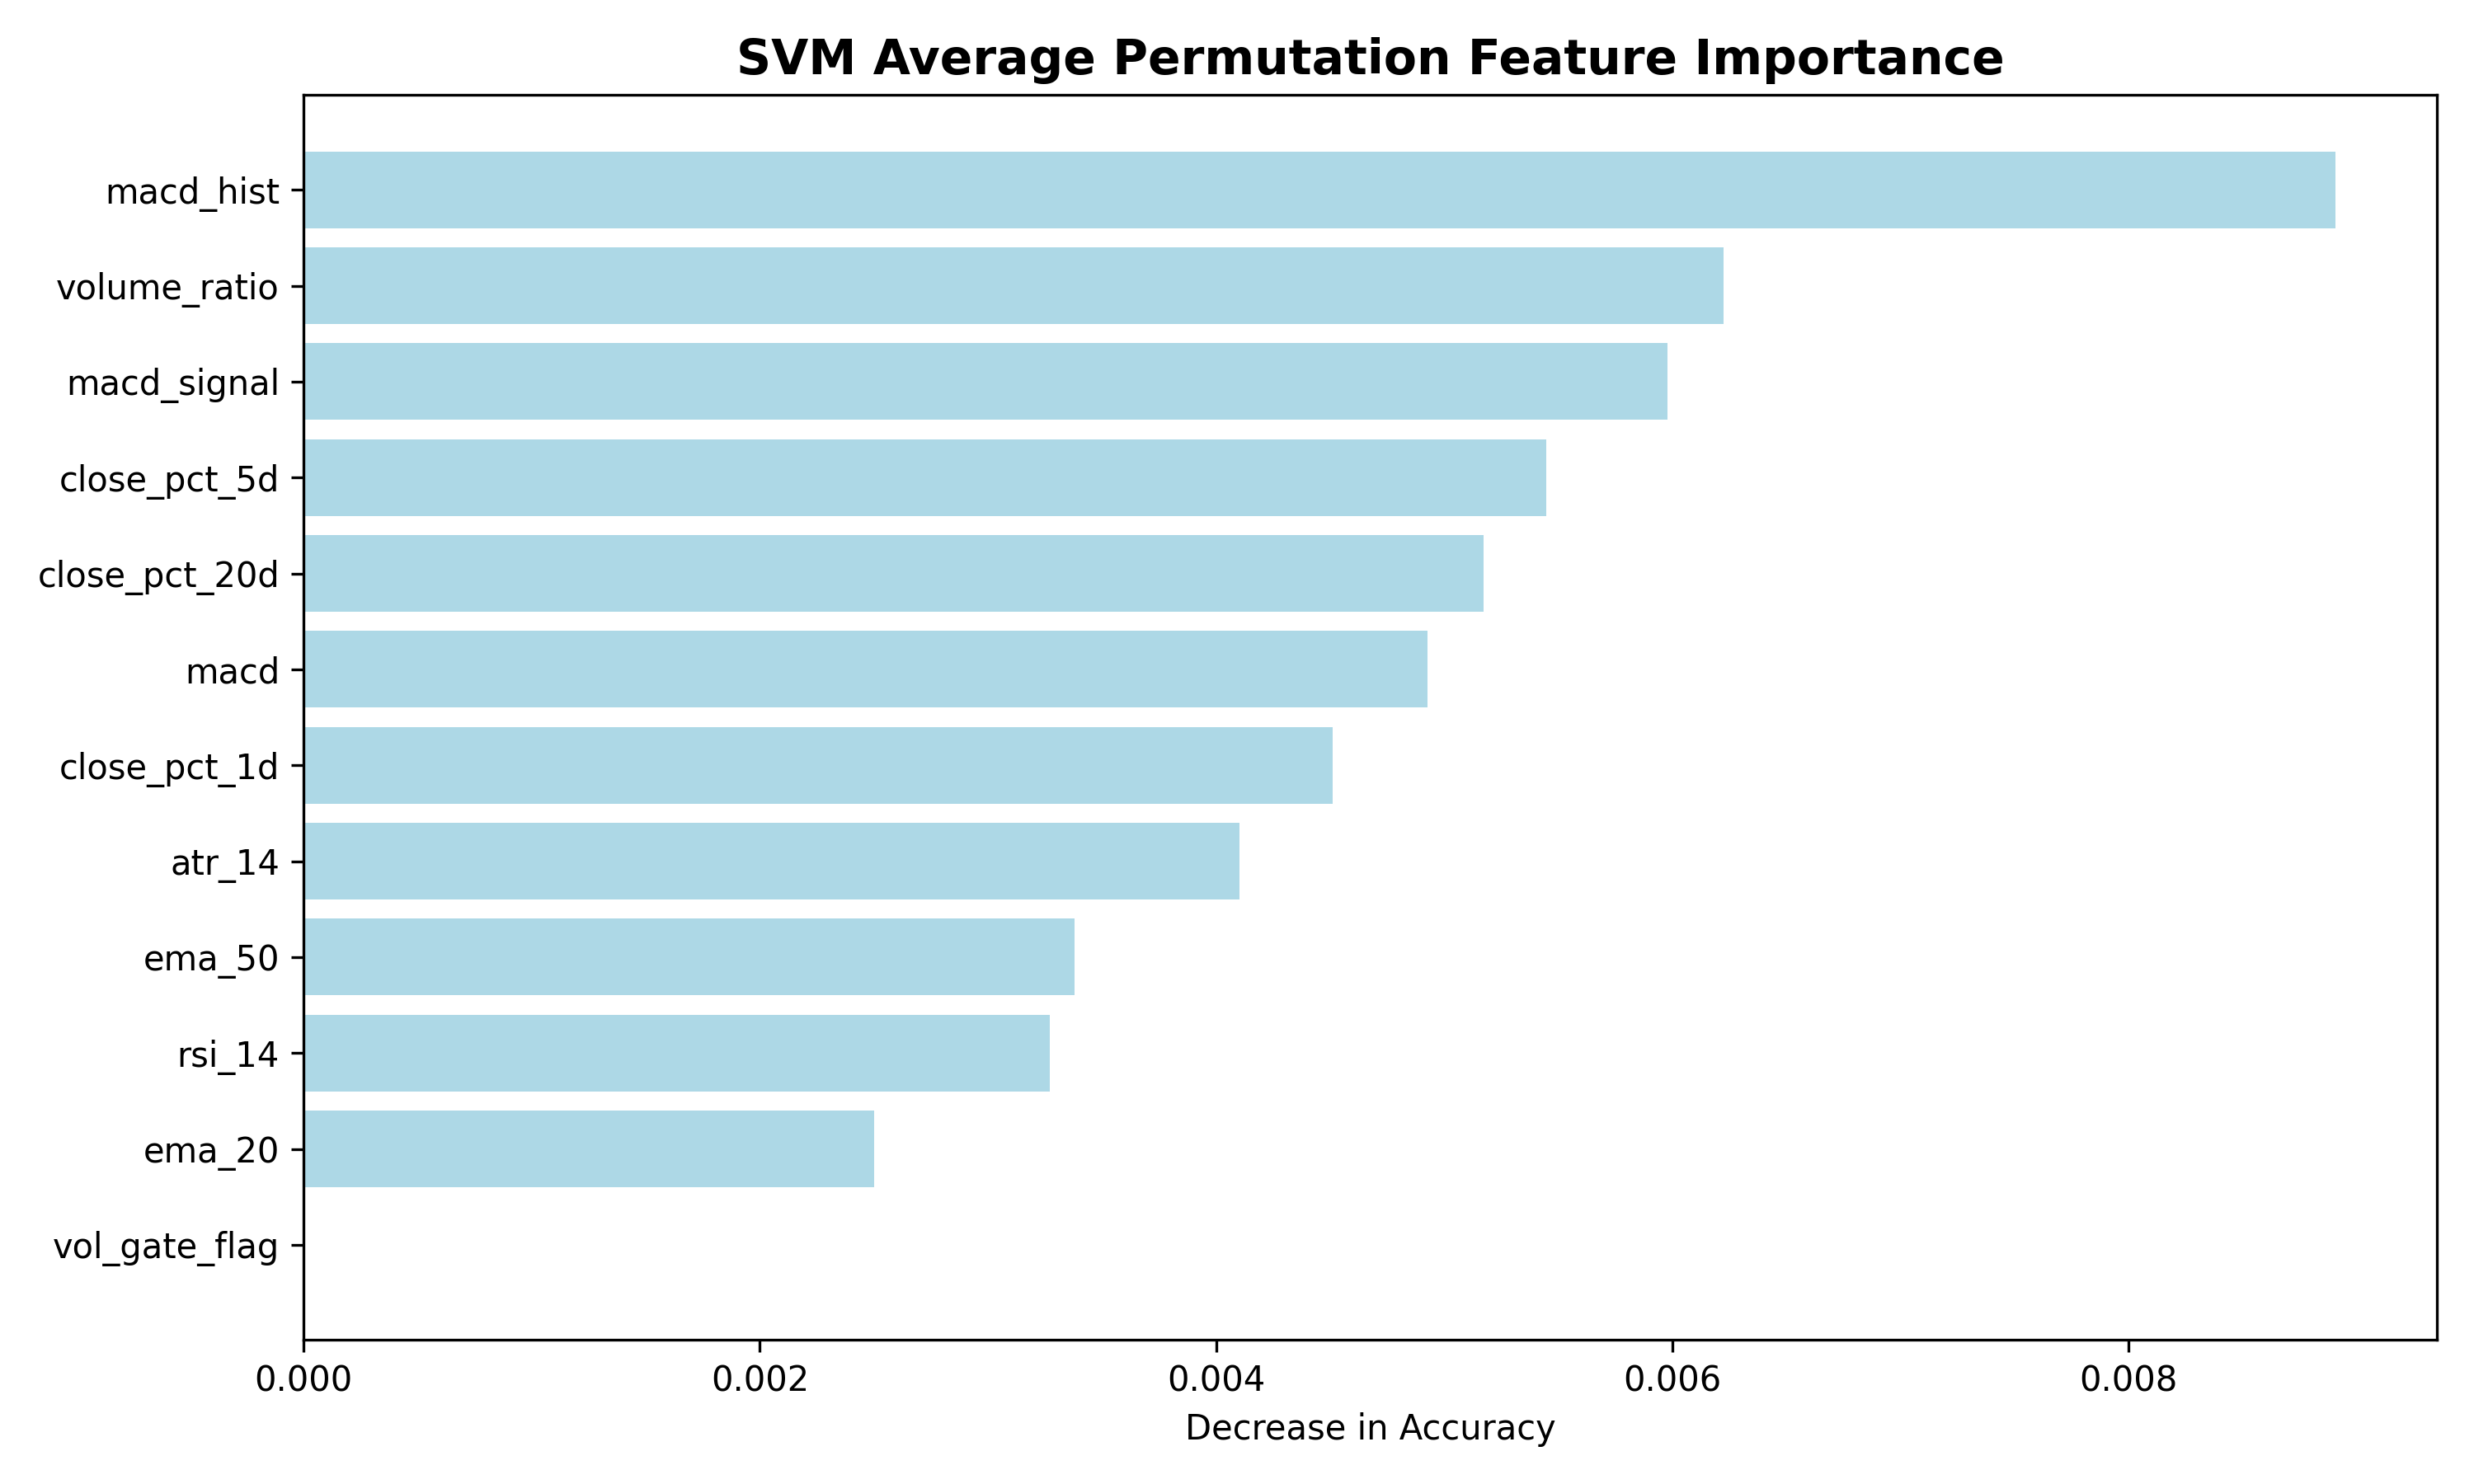

Data behind this chart, as committed beside it:
Feature, Group, Importance
macd_hist, MACD, 0.008907
volume_ratio, volume ratio, 0.006226
macd_signal, MACD, 0.005978
close_pct_5d, returns, 0.005447
close_pct_20d, returns, 0.005172
macd, MACD, 0.004929
close_pct_1d, returns, 0.004511
atr_14, ATR, 0.004101
ema_50, EMA, 0.003379
rsi_14, RSI, 0.00327
ema_20, EMA, 0.002501
vol_gate_flag, volatility gate, 0.0
